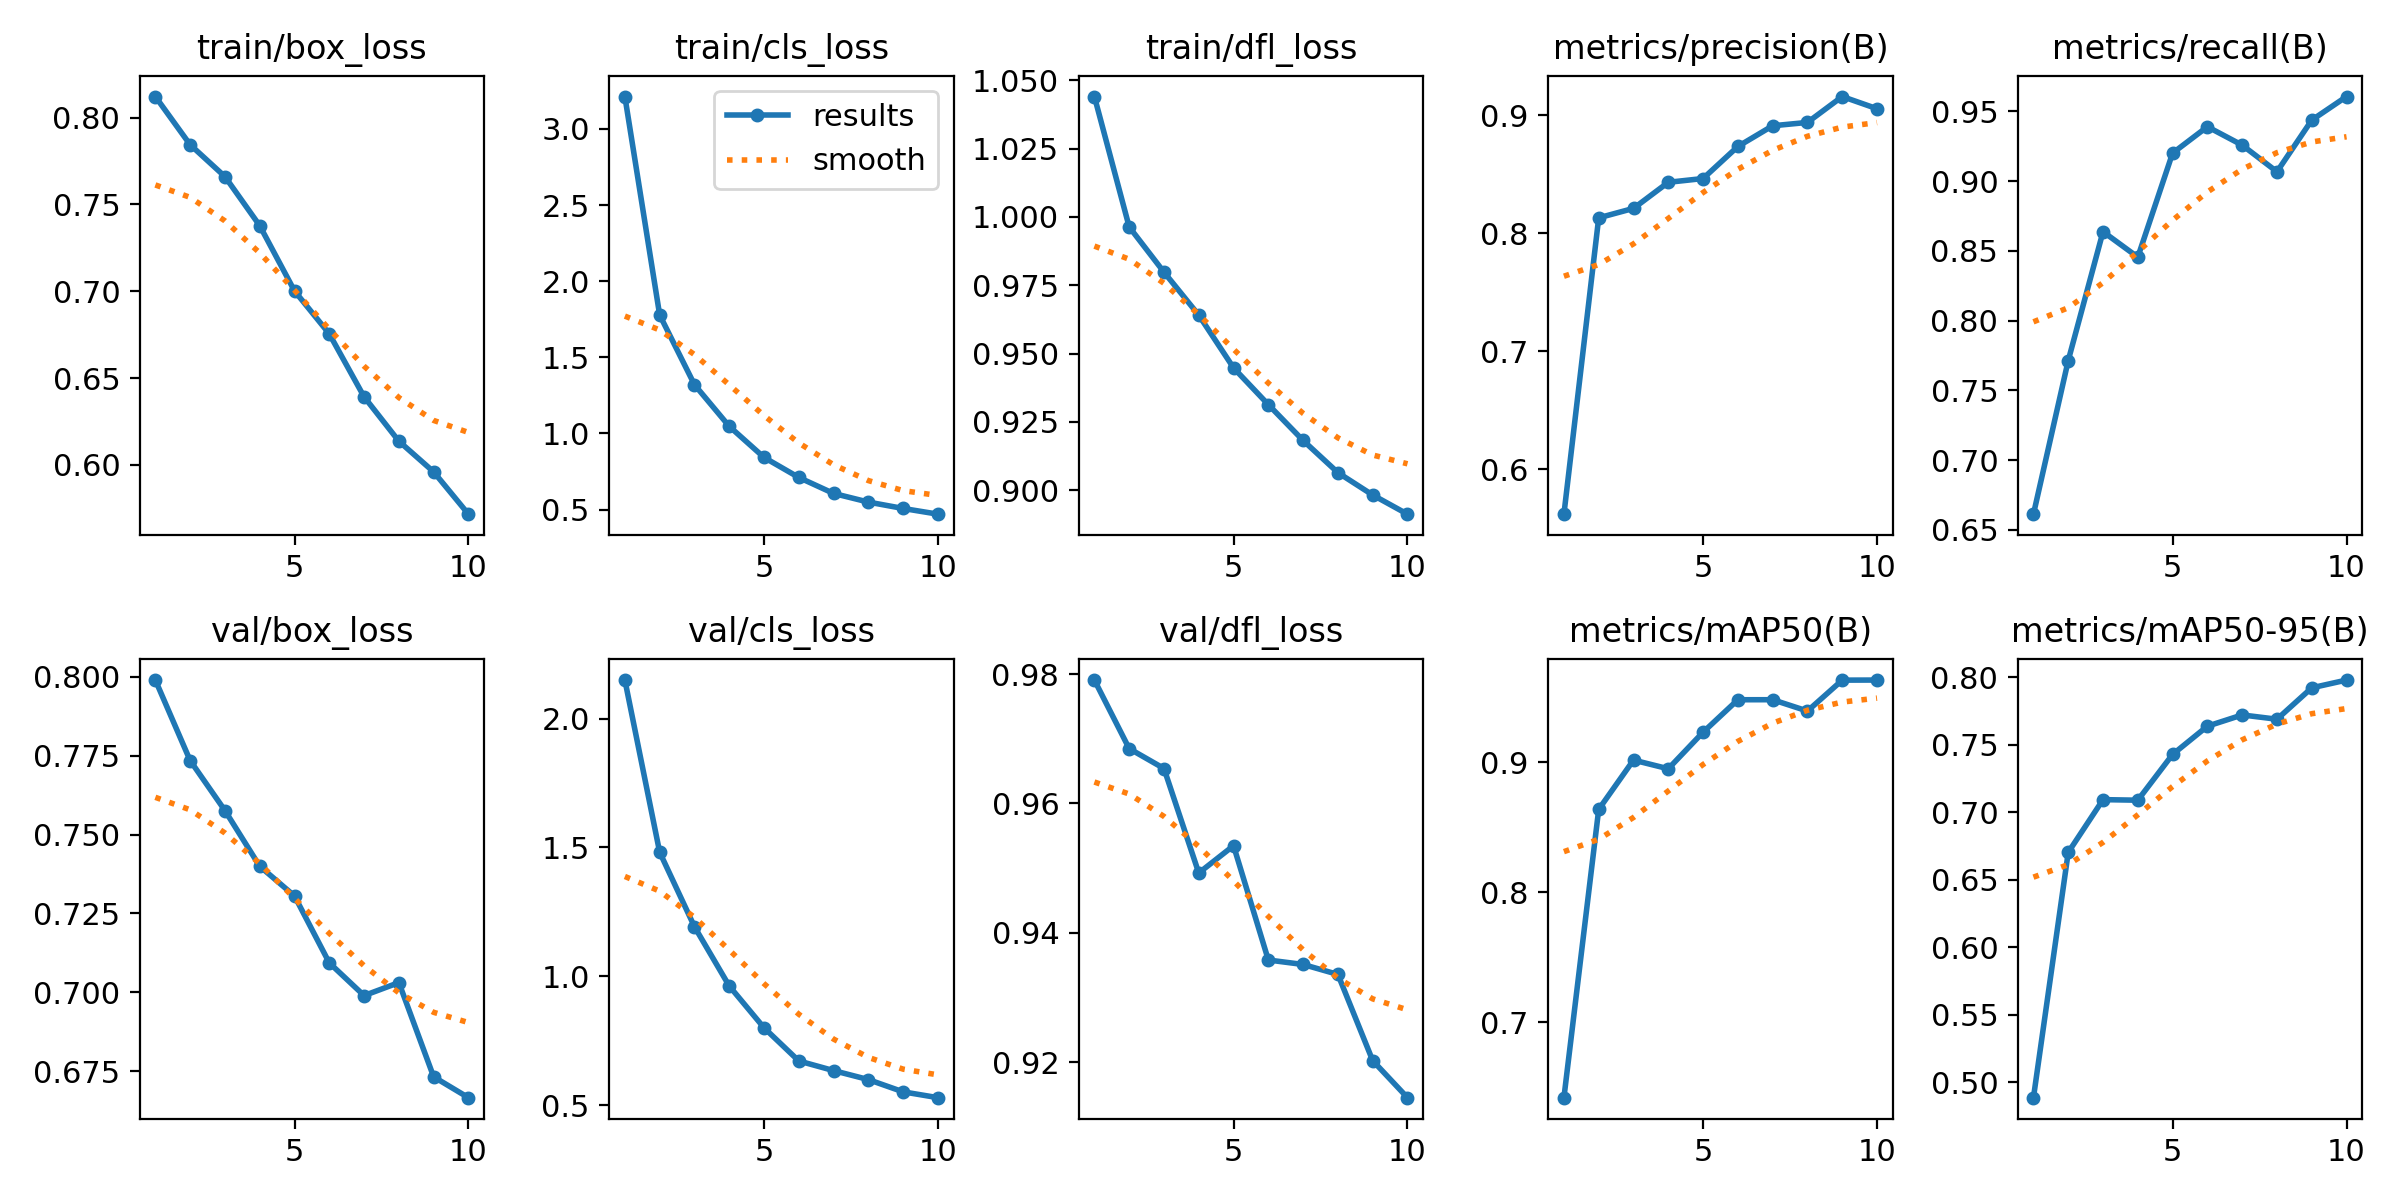

Source data for this figure (header and first rows):
epoch, train/box_loss, train/cls_loss, train/dfl_loss, metrics/precision(B), metrics/recall(B), metrics/mAP50(B), metrics/mAP50-95(B), val/box_loss, val/cls_loss, val/dfl_loss, lr/pg0, lr/pg1, lr/pg2
1, 0.8121, 3.212, 1.044, 0.5622, 0.6613, 0.6418, 0.4886, 0.799, 2.149, 0.9791, 0.0001748, 0.0001748, 0.0001748
2, 0.7844, 1.778, 0.9963, 0.8131, 0.7714, 0.8637, 0.6702, 0.7735, 1.482, 0.9685, 0.0003155, 0.0003155, 0.0003155
3, 0.7661, 1.321, 0.9798, 0.821, 0.8638, 0.9017, 0.7093, 0.7577, 1.192, 0.9654, 0.0004214, 0.0004214, 0.0004214
4, 0.7378, 1.047, 0.9641, 0.8431, 0.8455, 0.895, 0.7088, 0.74, 0.9623, 0.9493, 0.0003698, 0.0003698, 0.0003698
5, 0.7002, 0.8428, 0.9448, 0.8464, 0.9201, 0.9232, 0.7428, 0.7306, 0.8, 0.9535, 0.0003177, 0.0003177, 0.0003177
6, 0.6755, 0.7112, 0.9313, 0.8735, 0.9391, 0.9482, 0.7637, 0.7093, 0.6714, 0.9358, 0.0002656, 0.0002656, 0.0002656
7, 0.6392, 0.6062, 0.9182, 0.891, 0.9258, 0.9482, 0.772, 0.699, 0.634, 0.9351, 0.0002136, 0.0002136, 0.0002136
8, 0.6137, 0.5495, 0.9065, 0.8938, 0.9068, 0.9395, 0.7688, 0.7031, 0.5991, 0.9336, 0.0001615, 0.0001615, 0.0001615
9, 0.596, 0.5076, 0.8983, 0.9157, 0.9438, 0.9632, 0.7921, 0.6732, 0.5515, 0.9202, 0.0001094, 0.0001094, 0.0001094
10, 0.5716, 0.4702, 0.8913, 0.9054, 0.9607, 0.9633, 0.7978, 0.6666, 0.529, 0.9145, 5.7334e-05, 5.7334e-05, 5.7334e-05
